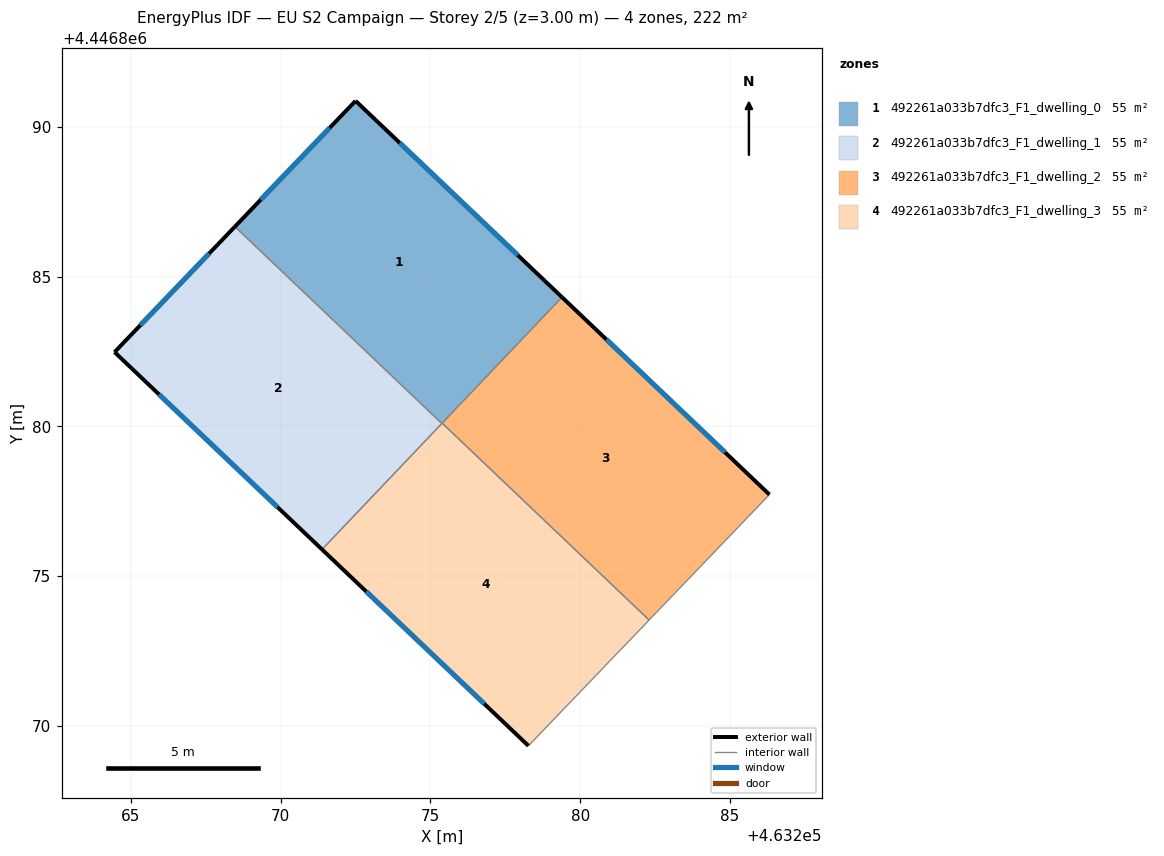
=== STOREY PLAN SPEC (per zone: floor XY polygon, exterior-wall plan segments, windows/doors) ===
zone 1: 492261a033b7dfc3_F1_dwelling_0  (55.4 m²)
  floor: (463279.39, 4446884.31) (463275.38, 4446880.09) (463268.48, 4446886.67) (463272.50, 4446890.86)
  exterior wall: (463279.39, 4446884.31) – (463272.50, 4446890.86)  [9.5 m]
    window: (463277.92, 4446885.71) – (463273.98, 4446889.46)  [9.3 m²]
  exterior wall: (463272.50, 4446890.86) – (463268.48, 4446886.67)  [5.8 m]
    window: (463271.64, 4446889.96) – (463269.34, 4446887.57)  [5.7 m²]
  interior walls: 3
zone 2: 492261a033b7dfc3_F1_dwelling_1  (55.4 m²)
  floor: (463275.38, 4446880.09) (463271.38, 4446875.89) (463264.46, 4446882.48) (463268.48, 4446886.67)
  exterior wall: (463264.46, 4446882.48) – (463271.38, 4446875.89)  [9.6 m]
    window: (463265.94, 4446881.07) – (463269.90, 4446877.30)  [9.4 m²]
  exterior wall: (463268.48, 4446886.67) – (463264.46, 4446882.48)  [5.8 m]
    window: (463267.62, 4446885.77) – (463265.32, 4446883.38)  [5.7 m²]
  interior walls: 2
zone 3: 492261a033b7dfc3_F1_dwelling_2  (55.4 m²)
  floor: (463286.32, 4446877.72) (463282.30, 4446873.53) (463275.39, 4446880.11) (463279.39, 4446884.31)
  exterior wall: (463286.32, 4446877.72) – (463279.39, 4446884.31)  [9.6 m]
    window: (463284.84, 4446879.13) – (463280.88, 4446882.90)  [9.4 m²]
  interior walls: 3
zone 4: 492261a033b7dfc3_F1_dwelling_3  (55.4 m²)
  floor: (463282.30, 4446873.53) (463278.27, 4446869.34) (463271.38, 4446875.89) (463275.39, 4446880.11)
  exterior wall: (463271.38, 4446875.89) – (463278.27, 4446869.34)  [9.5 m]
    window: (463272.86, 4446874.49) – (463276.80, 4446870.74)  [9.3 m²]
  interior walls: 4

=== DERIVED (storey summary) ===
Building: EU S2 Campaign
Storey: 2 of 5  (floor level z = 3.00 m)
Storey gross floor area: 221.6 m²
Zones on this storey: 4
  - 492261a033b7dfc3_F1_dwelling_0: floor 55.4 m²; exterior wall 15.3 m (46.0 m²); 2 window(s) 15.0 m²; WWR 32.7%
  - 492261a033b7dfc3_F1_dwelling_1: floor 55.4 m²; exterior wall 15.4 m (46.1 m²); 2 window(s) 15.1 m²; WWR 32.7%
  - 492261a033b7dfc3_F1_dwelling_2: floor 55.4 m²; exterior wall 9.6 m (28.7 m²); 1 window(s) 9.4 m²; WWR 32.7%
  - 492261a033b7dfc3_F1_dwelling_3: floor 55.4 m²; exterior wall 9.5 m (28.5 m²); 1 window(s) 9.3 m²; WWR 32.7%
Zone adjacency (shared interzone walls):
  - 492261a033b7dfc3_F1_dwelling_0 ↔ 492261a033b7dfc3_F1_dwelling_1
  - 492261a033b7dfc3_F1_dwelling_0 ↔ 492261a033b7dfc3_F1_dwelling_2
  - 492261a033b7dfc3_F1_dwelling_0 ↔ 492261a033b7dfc3_F1_dwelling_3
  - 492261a033b7dfc3_F1_dwelling_1 ↔ 492261a033b7dfc3_F1_dwelling_3
  - 492261a033b7dfc3_F1_dwelling_2 ↔ 492261a033b7dfc3_F1_dwelling_3